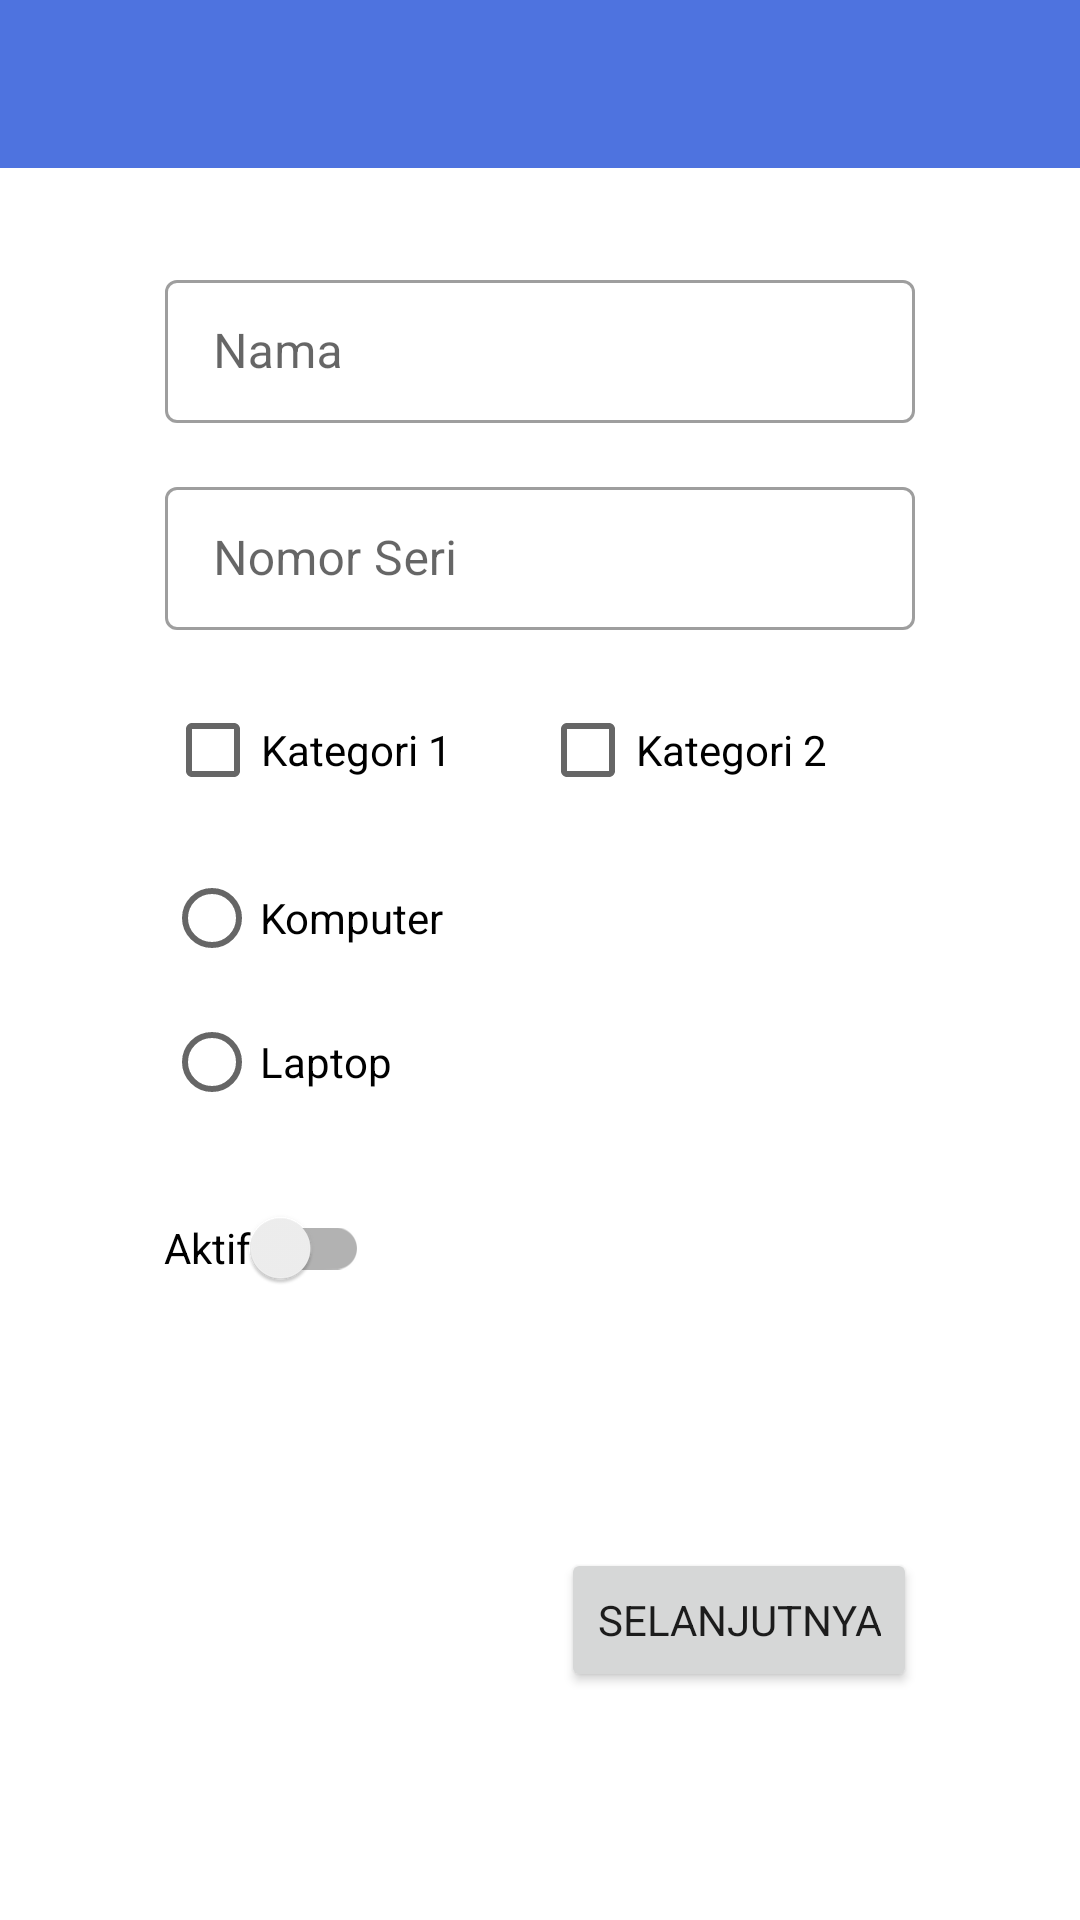

Here is an Android app screen rendered from its layout file. Give the layout XML and the strings, colors and styles it references.
<!-- AndroidManifest.xml: application theme Theme.Tugas1 -->
<!-- res/layout/activity_input.xml -->
<?xml version="1.0" encoding="utf-8"?>
<LinearLayout xmlns:android="http://schemas.android.com/apk/res/android"
    xmlns:app="http://schemas.android.com/apk/res-auto"
    xmlns:tools="http://schemas.android.com/tools"
    android:layout_width="match_parent"
    android:layout_height="match_parent"
    tools:context=".activity.InputActivity"
    android:orientation="vertical">

    <include
        layout="@layout/_appbar"
        android:layout_width="match_parent"
        android:layout_height="wrap_content"/>

    <androidx.core.widget.NestedScrollView
        android:layout_width="match_parent"
        android:layout_height="match_parent"
        android:fillViewport="true">

        <androidx.constraintlayout.widget.ConstraintLayout
            android:layout_width="match_parent"
            android:layout_height="match_parent">

            <com.google.android.material.textfield.TextInputLayout
                android:id="@+id/editTextName"
                style="@style/Widget.MaterialComponents.TextInputLayout.OutlinedBox.Dense"
                android:layout_width="250dp"
                android:layout_height="wrap_content"
                android:layout_marginTop="32dp"
                android:autofillHints=""
                android:ems="10"
                android:hint="@string/nama"
                android:inputType="number"
                app:layout_constraintEnd_toEndOf="parent"
                app:layout_constraintStart_toStartOf="parent"
                app:layout_constraintTop_toTopOf="parent"
                tools:ignore="TouchTargetSizeCheck">

                <com.google.android.material.textfield.TextInputEditText
                    android:id="@+id/edtName"
                    android:layout_width="match_parent"
                    android:layout_height="wrap_content"
                    tools:ignore="TouchTargetSizeCheck,TextContrastCheck" />
            </com.google.android.material.textfield.TextInputLayout>

            <com.google.android.material.textfield.TextInputLayout
                android:id="@+id/editTextSerialNumber"
                style="@style/Widget.MaterialComponents.TextInputLayout.OutlinedBox.Dense"
                android:layout_width="250dp"
                android:layout_height="wrap_content"
                android:layout_marginTop="16dp"
                android:autofillHints=""
                android:ems="10"
                android:hint="@string/nomor_seri"
                android:inputType="textPersonName"
                app:layout_constraintEnd_toEndOf="parent"
                app:layout_constraintStart_toStartOf="parent"
                app:layout_constraintTop_toBottomOf="@+id/editTextName"
                tools:ignore="TouchTargetSizeCheck">

                <com.google.android.material.textfield.TextInputEditText
                    android:id="@+id/edtSerialNumber"
                    android:layout_width="match_parent"
                    android:layout_height="wrap_content"
                    android:inputType="number"
                    tools:ignore="TouchTargetSizeCheck,TextContrastCheck" />
            </com.google.android.material.textfield.TextInputLayout>


            <CheckBox
                android:id="@+id/checkBox"
                android:layout_width="wrap_content"
                android:layout_height="wrap_content"
                android:layout_marginTop="16dp"
                android:text="@string/kategori_1"
                app:layout_constraintStart_toStartOf="@+id/editTextSerialNumber"
                app:layout_constraintTop_toBottomOf="@+id/editTextSerialNumber" />

            <CheckBox
                android:id="@+id/checkBox2"
                android:layout_width="wrap_content"
                android:layout_height="wrap_content"
                android:text="@string/kategori_2"
                app:layout_constraintEnd_toEndOf="@+id/editTextSerialNumber"
                app:layout_constraintHorizontal_bias="0.5"
                app:layout_constraintStart_toEndOf="@+id/checkBox"
                app:layout_constraintTop_toTopOf="@+id/checkBox" />

            <RadioGroup
                android:id="@+id/radioGroup"
                android:layout_width="251dp"
                android:layout_height="102dp"
                android:layout_marginTop="8dp"
                app:layout_constraintEnd_toEndOf="parent"
                app:layout_constraintStart_toStartOf="parent"
                app:layout_constraintTop_toBottomOf="@+id/checkBox">

                <RadioButton
                    android:id="@+id/radioButton5"
                    android:layout_width="match_parent"
                    android:layout_height="wrap_content"
                    android:text="@string/komputer" />

                <RadioButton
                    android:id="@+id/radioButton6"
                    android:layout_width="match_parent"
                    android:layout_height="wrap_content"
                    android:text="@string/laptop" />

            </RadioGroup>

            <androidx.appcompat.widget.SwitchCompat
                android:id="@+id/switch1"
                android:layout_width="wrap_content"
                android:layout_height="wrap_content"
                android:layout_marginTop="8dp"
                android:text="@string/aktif"
                app:layout_constraintStart_toStartOf="@+id/radioGroup"
                app:layout_constraintTop_toBottomOf="@+id/radioGroup"
                tools:ignore="TouchTargetSizeCheck" />

            <Button
                android:id="@+id/btnNext"
                android:layout_width="wrap_content"
                android:layout_height="wrap_content"
                android:text="@string/selanjutnya"
                app:layout_constraintBottom_toBottomOf="parent"
                app:layout_constraintEnd_toEndOf="@+id/radioGroup"
                app:layout_constraintTop_toBottomOf="@+id/switch1"
                tools:ignore="TextContrastCheck" />

        </androidx.constraintlayout.widget.ConstraintLayout>

    </androidx.core.widget.NestedScrollView>
</LinearLayout>
<!-- res/layout/_appbar.xml (included above) -->
<?xml version="1.0" encoding="utf-8"?>
<androidx.coordinatorlayout.widget.CoordinatorLayout
    xmlns:android="http://schemas.android.com/apk/res/android"
    xmlns:app="http://schemas.android.com/apk/res-auto"
    android:layout_width="match_parent"
    android:layout_height="match_parent">

    <com.google.android.material.appbar.AppBarLayout
        android:layout_width="match_parent"
        android:layout_height="wrap_content">

        <com.google.android.material.appbar.MaterialToolbar
            android:id="@+id/toolbar"
            android:layout_width="match_parent"
            android:layout_height="?attr/actionBarSize"
            android:background="@color/primary"
            style="@style/Widget.MaterialComponents.Toolbar.Primary" />

    </com.google.android.material.appbar.AppBarLayout>

</androidx.coordinatorlayout.widget.CoordinatorLayout>
<!-- resources referenced by this layout -->
<resources>
  <color name="primary">#4e73df</color>
  <string name="aktif">Aktif</string>
  <string name="kategori_1">Kategori 1</string>
  <string name="kategori_2">Kategori 2</string>
  <string name="komputer">Komputer</string>
  <string name="laptop">Laptop</string>
  <string name="nama">Nama</string>
  <string name="nomor_seri">Nomor Seri</string>
  <string name="selanjutnya">Selanjutnya</string>
  <style name="Theme.Tugas1" parent="Theme.MaterialComponents.Light.NoActionBar">
          <item name="fontFamily">@font/nunito</item>
          
          <item name="colorPrimary">@color/primary</item>
          <item name="colorPrimaryVariant">@color/primaryVariant</item>
          <item name="colorOnPrimary">@color/white</item>
          
          <item name="colorSecondary">@color/teal_200</item>
          <item name="colorSecondaryVariant">@color/teal_700</item>
          <item name="colorOnSecondary">@color/black</item>
          
          <item name="android:statusBarColor" tools:targetApi="l">?attr/colorPrimaryVariant</item>
          
      </style>
  <color name="primaryVariant">#724edf</color>
  <color name="white">#FFFFFFFF</color>
  <color name="teal_200">#FF03DAC5</color>
  <color name="teal_700">#FF018786</color>
  <color name="black">#FF000000</color>
</resources>
